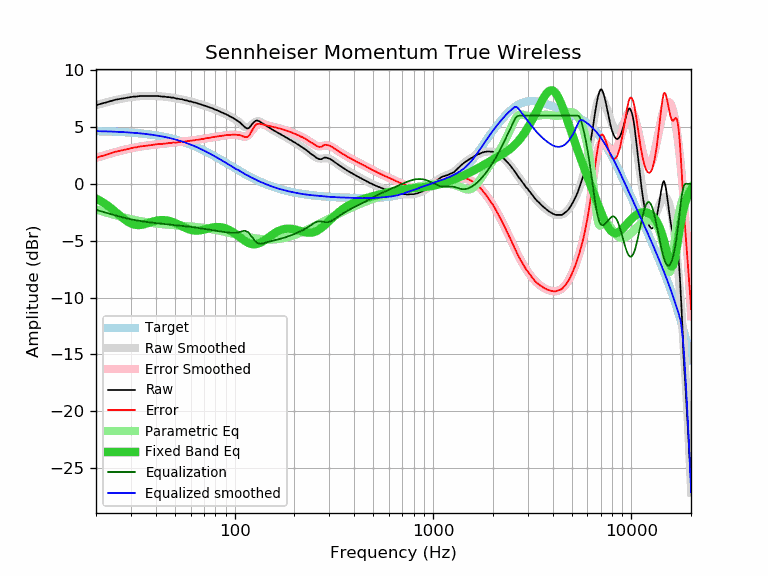

Source data for this figure (header and first rows):
frequency, raw, error, smoothed, error_smoothed, equalization, parametric_eq, equalized_raw, equalized_smoothed, target
20, 6.90, 2.27, 6.91, 2.28, -2.28, -1.29, 4.61, 4.63, 4.63
21, 7.02, 2.40, 7.01, 2.39, -2.39, -1.49, 4.62, 4.62, 4.62
22, 7.11, 2.50, 7.11, 2.50, -2.50, -1.71, 4.61, 4.61, 4.61
23, 7.20, 2.60, 7.20, 2.60, -2.60, -1.94, 4.60, 4.60, 4.60
24, 7.30, 2.71, 7.28, 2.69, -2.69, -2.19, 4.60, 4.59, 4.59
25, 7.39, 2.81, 7.35, 2.78, -2.78, -2.45, 4.61, 4.58, 4.58
26, 7.44, 2.87, 7.42, 2.86, -2.86, -2.70, 4.58, 4.56, 4.56
27, 7.48, 2.93, 7.48, 2.93, -2.93, -2.94, 4.54, 4.55, 4.55
28, 7.53, 2.99, 7.53, 3.00, -3.00, -3.16, 4.53, 4.53, 4.53
29, 7.58, 3.06, 7.58, 3.06, -3.06, -3.34, 4.51, 4.52, 4.52
30, 7.62, 3.12, 7.62, 3.12, -3.12, -3.48, 4.50, 4.50, 4.50
31, 7.67, 3.19, 7.65, 3.17, -3.17, -3.57, 4.50, 4.48, 4.48
32, 7.67, 3.21, 7.67, 3.21, -3.21, -3.62, 4.45, 4.46, 4.46
33, 7.71, 3.27, 7.69, 3.25, -3.25, -3.63, 4.45, 4.44, 4.44
34, 7.72, 3.30, 7.71, 3.29, -3.29, -3.60, 4.42, 4.42, 4.42
35, 7.72, 3.32, 7.72, 3.32, -3.32, -3.55, 4.39, 4.39, 4.39
36, 7.72, 3.35, 7.72, 3.36, -3.36, -3.49, 4.36, 4.37, 4.37
37, 7.72, 3.37, 7.73, 3.38, -3.38, -3.43, 4.33, 4.34, 4.34
38, 7.72, 3.40, 7.72, 3.41, -3.41, -3.36, 4.31, 4.32, 4.32
39, 7.72, 3.43, 7.72, 3.43, -3.43, -3.31, 4.28, 4.29, 4.29
40, 7.72, 3.46, 7.71, 3.45, -3.45, -3.26, 4.26, 4.26, 4.26
41, 7.72, 3.49, 7.70, 3.47, -3.47, -3.22, 4.24, 4.23, 4.23
42, 7.69, 3.49, 7.69, 3.49, -3.49, -3.20, 4.19, 4.20, 4.20
43, 7.67, 3.50, 7.68, 3.51, -3.51, -3.19, 4.15, 4.16, 4.16
44, 7.67, 3.54, 7.66, 3.53, -3.53, -3.19, 4.14, 4.13, 4.13
45, 7.64, 3.54, 7.64, 3.55, -3.55, -3.21, 4.09, 4.10, 4.10
46, 7.62, 3.56, 7.62, 3.56, -3.56, -3.24, 4.05, 4.06, 4.06
47, 7.62, 3.59, 7.60, 3.58, -3.58, -3.27, 4.04, 4.02, 4.02
48, 7.58, 3.59, 7.58, 3.60, -3.60, -3.32, 3.98, 3.98, 3.98
49, 7.58, 3.63, 7.56, 3.61, -3.61, -3.38, 3.96, 3.94, 3.94
50, 7.53, 3.62, 7.53, 3.63, -3.63, -3.44, 3.90, 3.90, 3.90
51, 7.49, 3.63, 7.50, 3.64, -3.64, -3.50, 3.84, 3.86, 3.86
52, 7.48, 3.66, 7.48, 3.66, -3.66, -3.57, 3.82, 3.82, 3.82
53, 7.44, 3.66, 7.45, 3.67, -3.67, -3.64, 3.76, 3.77, 3.77
54, 7.44, 3.71, 7.42, 3.69, -3.69, -3.71, 3.75, 3.73, 3.73
55, 7.39, 3.70, 7.39, 3.70, -3.70, -3.78, 3.68, 3.68, 3.68
56, 7.35, 3.71, 7.36, 3.72, -3.72, -3.85, 3.63, 3.64, 3.64
57, 7.34, 3.75, 7.33, 3.74, -3.74, -3.91, 3.60, 3.59, 3.59
58, 7.30, 3.75, 7.29, 3.75, -3.75, -3.96, 3.54, 3.54, 3.54
59, 7.25, 3.75, 7.26, 3.77, -3.77, -4.01, 3.48, 3.49, 3.49
60, 7.25, 3.80, 7.23, 3.79, -3.79, -4.05, 3.46, 3.44, 3.45
61, 7.20, 3.80, 7.20, 3.80, -3.80, -4.08, 3.39, 3.40, 3.40
62, 7.16, 3.81, 7.16, 3.82, -3.82, -4.10, 3.34, 3.34, 3.34
63, 7.14, 3.84, 7.13, 3.84, -3.84, -4.11, 3.30, 3.29, 3.29
64, 7.11, 3.86, 7.10, 3.85, -3.85, -4.12, 3.25, 3.24, 3.24
65, 7.06, 3.87, 7.06, 3.87, -3.87, -4.11, 3.18, 3.19, 3.19
66, 7.02, 3.88, 7.03, 3.89, -3.89, -4.11, 3.13, 3.14, 3.14
67, 7.00, 3.91, 6.99, 3.91, -3.91, -4.09, 3.09, 3.08, 3.08
68, 6.97, 3.94, 6.96, 3.93, -3.93, -4.07, 3.04, 3.03, 3.03
69, 6.92, 3.94, 6.92, 3.94, -3.94, -4.05, 2.97, 2.98, 2.98
70, 6.88, 3.95, 6.89, 3.96, -3.96, -4.02, 2.91, 2.92, 2.92
71, 6.85, 3.98, 6.85, 3.98, -3.98, -4.00, 2.87, 2.87, 2.87
72, 6.83, 4.01, 6.81, 4.00, -4.00, -3.97, 2.83, 2.82, 2.82
73, 6.78, 4.01, 6.78, 4.02, -4.02, -3.94, 2.76, 2.76, 2.76
74, 6.74, 4.03, 6.74, 4.03, -4.03, -3.92, 2.70, 2.71, 2.71
75, 6.70, 4.04, 6.70, 4.05, -4.05, -3.89, 2.65, 2.65, 2.65
76, 6.68, 4.08, 6.67, 4.07, -4.07, -3.87, 2.61, 2.60, 2.60
77, 6.64, 4.09, 6.63, 4.08, -4.08, -3.85, 2.55, 2.54, 2.54
78, 6.60, 4.11, 6.59, 4.10, -4.10, -3.83, 2.49, 2.49, 2.49
79, 6.55, 4.11, 6.55, 4.12, -4.12, -3.82, 2.43, 2.44, 2.44
... 553 more rows
